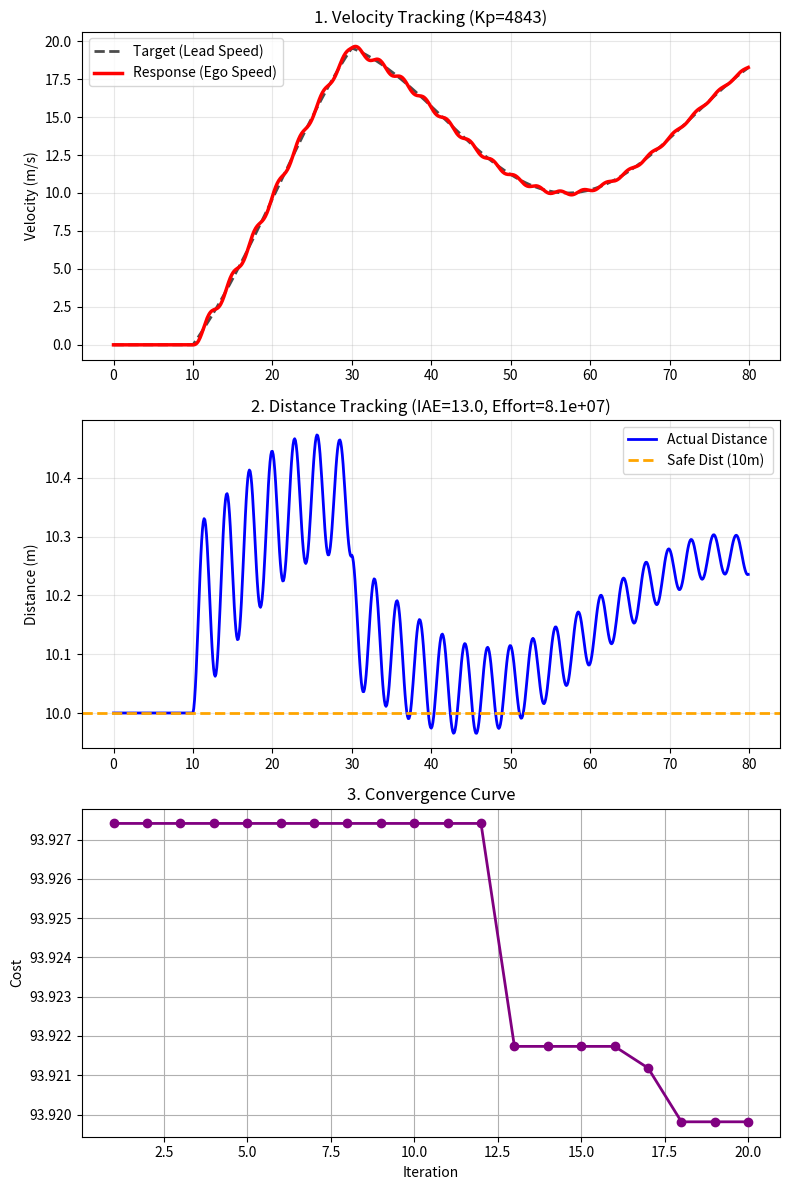

Python code for this plot: (Note: this script raises an exception after producing the figure.)
import random
import math
import matplotlib.pyplot as plt
import numpy as np

# Control Systems Problem: 1D PID Tuning for Adaptive Cruise Control (ACC)
# Scenario:
# - Simulation Time: 200 seconds
# - Search Agents: 100
# - Lead Vehicle: Starts from Standstill (v=0), waits 10s, then accelerates.
# - Ego Vehicle: Must maintain safe distance of 10 meters.
# - Controller: P-Controller (Force = Kp * Distance_Error)
# - Objective: Minimize Integral Absolute Error (IAE) of Distance

# Constants
m = 1000.0   # Mass of car (kg)
b = 50.0     # Damping coefficient (drag) (N*s/m)
dt = 0.1     # Time step (s)
T_sim = 80.0 # Total simulation time (s)
SAFE_DIST = 10.0 # Meters

def get_lead_velocity(t):
    # Stop-and-Go Profile
    if t < 10.0:
        return 0.0
    else:
        # After 10s, accelerate to cruising speed
        # Smooth ramp up using tanh or similar, then oscillate
        # t_active = t - 10
        # Ramp: 0 to ~20 m/s
        
        # Simple ramp + sine
        t_run = t - 10.0
        # Smooth acceleration phase (first 20s of running)
        ramp_factor = min(1.0, t_run / 20.0) 
        
        base_v = 15.0 * ramp_factor # Max base ~54 km/h
        variation = 5.0 * ramp_factor * math.sin(0.1 * t_run)
        
        return base_v + variation

def simulate_system(Kp):
    # Initial Conditions
    x_lead = 10.0 # Lead starts at Safe Distance (10m) -> Initial Error = 0
    x_ego = 0.0
    v_ego = 0.0   # Ego starts from standstill
    
    time = np.arange(0, T_sim, dt)
    history = {'t': [], 'dist': [], 'v_lead': [], 'v_ego': [], 'error': []}
    
    iae = 0.0   # Integral Absolute Error (Tracking Accuracy)
    effort = 0.0 # Control Effort (Fuel/Comfort)

    for t in time:
        v_lead = get_lead_velocity(t)
        
        # Update Lead Position
        x_lead += v_lead * dt
        
        # Calculate Distance Error
        actual_dist = x_lead - x_ego
        error = actual_dist - SAFE_DIST 
        
        iae += abs(error) * dt
        
        # Controller
        input_force = Kp * error
        
        # Saturation
        if input_force > 5000: input_force = 5000
        if input_force < -5000: input_force = -5000
        
        # Accumulate Squared Effort (Penalty for high force/acceleration)
        effort += (input_force**2) * dt
        
        # Dynamics
        acc_ego = (input_force - b * v_ego) / m
        
        # Update Ego
        v_ego += acc_ego * dt
        if v_ego < 0: v_ego = 0
            
        x_ego += v_ego * dt
        
        history['t'].append(t)
        history['dist'].append(actual_dist)
        history['v_lead'].append(v_lead)
        history['v_ego'].append(v_ego)
        history['error'].append(error)
        
    return iae, effort, history

def objective_function(Kp):
    if Kp < 0: return float('inf')
    
    # Run Simulation
    iae, effort, _ = simulate_system(Kp)
    
    # Cost Function
    cost = iae + (effort * 1e-6) 
    return cost

def gwo_pid(search_agents_no, max_iter, lb, ub):
    alpha_pos = float('inf'); alpha_score = float('inf')
    beta_pos = float('inf'); beta_score = float('inf')
    delta_pos = float('inf'); delta_score = float('inf')
    
    positions = [random.uniform(lb, ub) for _ in range(search_agents_no)]
    convergence_curve = []
    
    # Initial Evaluation
    for i in range(search_agents_no):
        fit = objective_function(positions[i])
        if fit < alpha_score: alpha_score = fit; alpha_pos = positions[i]
        elif fit < beta_score: beta_score = fit; beta_pos = positions[i]
        elif fit < delta_score: delta_score = fit; delta_pos = positions[i]

    print(f"Initial Best Cost: {alpha_score:.6f}")

    for t in range(max_iter):
        a = 2 - t * (2 / max_iter)
        for i in range(search_agents_no):
            r1=random.random(); r2=random.random(); A1=2*a*r1-a; C1=2*r2; D_alpha=abs(C1*alpha_pos-positions[i]); X1=alpha_pos-A1*D_alpha
            r1=random.random(); r2=random.random(); A2=2*a*r1-a; C2=2*r2; D_beta=abs(C2*beta_pos-positions[i]); X2=beta_pos-A2*D_beta
            r1=random.random(); r2=random.random(); A3=2*a*r1-a; C3=2*r2; D_delta=abs(C3*delta_pos-positions[i]); X3=delta_pos-A3*D_delta
            
            positions[i] = (X1 + X2 + X3) / 3
            if positions[i] > ub: positions[i] = ub
            if positions[i] < lb: positions[i] = lb
            
            fitness = objective_function(positions[i])
            if fitness < alpha_score: alpha_score = fitness; alpha_pos = positions[i]
            elif fitness < beta_score: beta_score = fitness; beta_pos = positions[i]
            elif fitness < delta_score: delta_score = fitness; delta_pos = positions[i]
            
        print(f"Iter {t+1}: Best Cost = {alpha_score:.2f} (Kp = {alpha_pos:.2f})")
        convergence_curve.append(alpha_score)

    return alpha_pos, alpha_score, convergence_curve

if __name__ == "__main__":
    # Challenge: Search Kp in [100, 5000] with 50 Agents (User requested 20 iter)
    print("Testing on 1D PID ACC (Comfort Mode - 20 Iter)")
    lb, ub = 100, 5000
    best_Kp, min_cost, curve = gwo_pid(search_agents_no=50, max_iter=20, lb=lb, ub=ub)
    print("\n--- Optimization Result ---")
    print(f"Optimal P-Gain (Kp): {best_Kp:.2f}")
    print(f"Minimum Cost: {min_cost:.2f}")
    
    # Plotting (3 Vertical Subplots)
    fig, (ax1, ax2, ax3) = plt.subplots(3, 1, figsize=(8, 12), sharex=False)
    
    final_iae, final_effort, hist = simulate_system(best_Kp)
    
    # 1. Velocity Tracking
    ax1.plot(hist['t'], hist['v_lead'], 'k--', linewidth=2.0, alpha=0.7, label='Target (Lead Speed)')
    ax1.plot(hist['t'], hist['v_ego'], 'r-', linewidth=2.5, label='Response (Ego Speed)')
    ax1.set_ylabel('Velocity (m/s)')
    ax1.set_title(f'1. Velocity Tracking (Kp={best_Kp:.0f})')
    ax1.legend(loc='upper left')
    ax1.grid(True, alpha=0.3)
    
    # 2. Distance Tracking
    ax2.plot(hist['t'], hist['dist'], 'b-', linewidth=2.0, label='Actual Distance')
    ax2.axhline(y=SAFE_DIST, color='orange', linestyle='--', linewidth=2.0, label='Safe Dist (10m)')
    ax2.set_ylabel('Distance (m)')
    ax2.set_title(f'2. Distance Tracking (IAE={final_iae:.1f}, Effort={final_effort:.1e})')
    ax2.legend(loc='upper right')
    ax2.grid(True, alpha=0.3)
    
    # 3. Convergence Curve
    ax3.plot(range(1, len(curve)+1), curve, marker='o', color='purple', linewidth=2)
    ax3.set_title('3. Convergence Curve')
    ax3.set_xlabel('Iteration')
    ax3.set_ylabel('Cost')
    ax3.grid(True)
    
    plt.tight_layout()
    plt.savefig('pict/pid_cruise_combined.png')
    print("Plot saved to pict/pid_cruise_combined.png")
